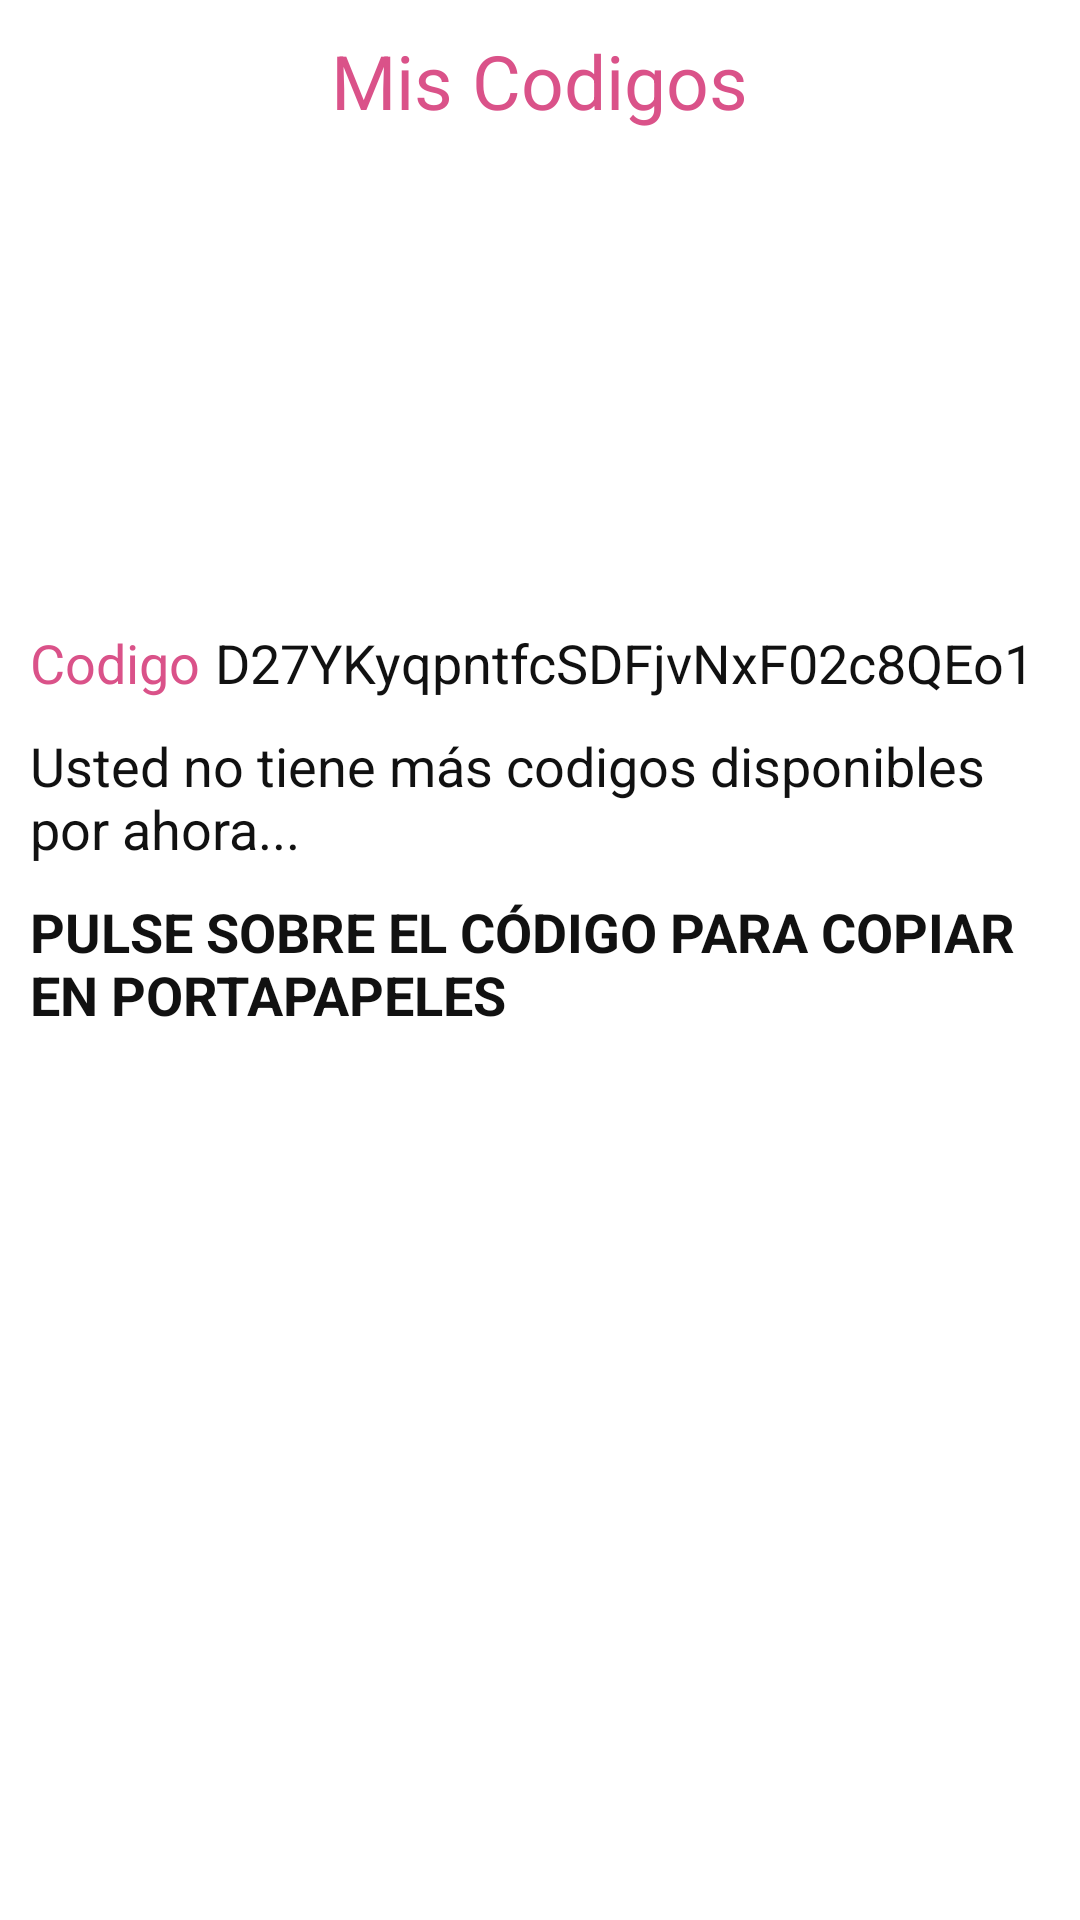

Layout XML and referenced resources for this Android screen:
<!-- AndroidManifest.xml: application theme Theme.RedSocialProyecto -->
<!-- res/layout/activity_mis_codigos.xml -->
<?xml version="1.0" encoding="utf-8"?>
<ScrollView
    xmlns:android="http://schemas.android.com/apk/res/android"
    xmlns:tools="http://schemas.android.com/tools"
    android:layout_width="match_parent"
    android:layout_height="match_parent"
    android:background="#fff"
    tools:context=".Opciones.Mis_Datos">

    <androidx.appcompat.widget.LinearLayoutCompat
        android:layout_width="match_parent"
        android:layout_height="wrap_content"
        android:padding="10dp"
        android:orientation="vertical">

        <TextView
            android:id="@+id/MisCodigosTXT"
            android:text="Mis Codigos"
            android:layout_gravity="center"
            android:textSize="25sp"
            android:textColor="#da5289"
            android:layout_width="wrap_content"
            android:layout_height="wrap_content"/>

        
        <androidx.appcompat.widget.AppCompatImageView
            android:id="@+id/CodigosImagen"
            android:layout_width="150dp"
            android:layout_height="150dp"
            android:layout_gravity="center"
            android:layout_marginTop="5dp"
            android:src="@drawable/img_perfil"/>

        
        <androidx.appcompat.widget.LinearLayoutCompat
            android:layout_width="match_parent"
            android:layout_height="wrap_content"
            android:orientation="horizontal">


            
            <TextView
                android:id="@+id/codigoDatoTXT"
                android:text="Codigo"
                android:textSize="18sp"
                android:textColor="#da5289"
                android:layout_marginTop="10dp"
                android:layout_width="wrap_content"
                android:layout_height="wrap_content"/>

            
            <TextView
                android:id="@+id/codigoDato"
                android:text="@string/uidManuel"
                android:textSize="18sp"
                android:textColor="#111"
                android:layout_marginTop="10dp"
                android:layout_marginStart="5dp"
                android:layout_width="wrap_content"
                android:layout_height="wrap_content"/>


        </androidx.appcompat.widget.LinearLayoutCompat>

        
        <androidx.appcompat.widget.LinearLayoutCompat
            android:layout_width="match_parent"
            android:layout_height="wrap_content"
            android:orientation="horizontal">



            
            <TextView
                android:id="@+id/textoTXT"
                android:text="@string/textoTXT"
                android:textSize="18sp"
                android:textColor="#111"
                android:layout_marginTop="10dp"
                android:layout_width="wrap_content"
                android:layout_height="wrap_content"/>




        </androidx.appcompat.widget.LinearLayoutCompat>

        
        <androidx.appcompat.widget.LinearLayoutCompat
            android:layout_width="match_parent"
            android:layout_height="wrap_content"
            android:orientation="horizontal">



            
            <TextView
                android:id="@+id/textoDosTXT"
                android:text="@string/textoDosTXT"
                android:textSize="18sp"
                android:textStyle="bold"
                android:textColor="#111"
                android:layout_marginTop="10dp"
                android:layout_width="wrap_content"
                android:layout_height="wrap_content"/>




        </androidx.appcompat.widget.LinearLayoutCompat>









    </androidx.appcompat.widget.LinearLayoutCompat>

</ScrollView>
<!-- resources referenced by this layout -->
<resources>
  <string name="textoDosTXT">PULSE SOBRE EL CÓDIGO PARA COPIAR EN PORTAPAPELES</string>
  <string name="textoTXT">Usted no tiene más codigos disponibles por ahora...</string>
  <string name="uidManuel">D27YKyqpntfcSDFjvNxF02c8QEo1</string>
  <style name="Theme.RedSocialProyecto" parent="Theme.MaterialComponents.DayNight.DarkActionBar">
          
          <item name="colorPrimary">#e5c8d4</item>
          <item name="colorPrimaryVariant">#e5c8d4</item>
          <item name="colorOnPrimary">@color/white</item>
          
          <item name="colorSecondary">@color/teal_200</item>
          <item name="colorSecondaryVariant">@color/teal_700</item>
          <item name="colorOnSecondary">@color/black</item>
          
          <item name="android:statusBarColor" tools:targetApi="l">?attr/colorPrimaryVariant</item>
          
      </style>
  <!-- not gathered from this repository: default colours our renderer supplied (Android Studio template values) -->
  <color name="teal_200">#FF03DAC5</color>
  <color name="teal_700">#FF018786</color>
  <color name="black">#FF000000</color>
  <color name="white">#FFFFFFFF</color>
</resources>
